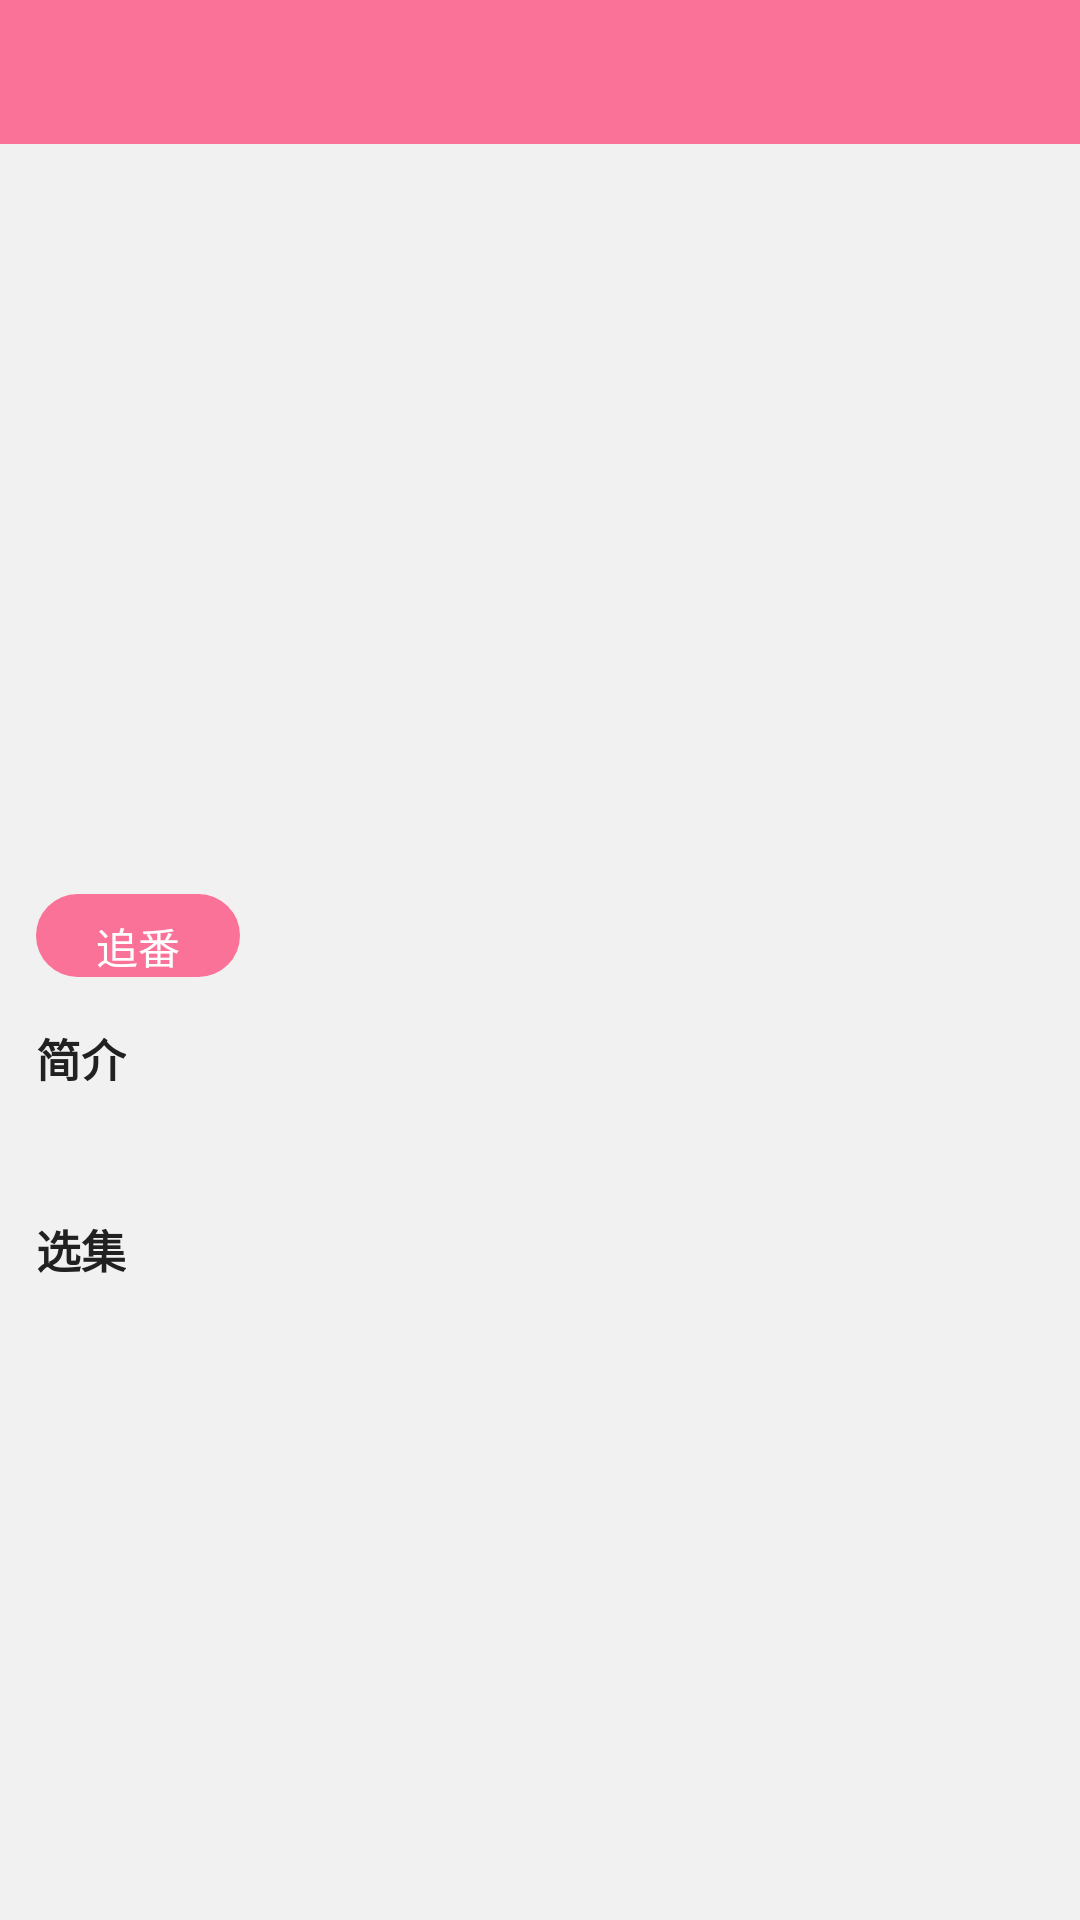

Produce the Android XML layout that renders to this screen, including the resource entries it uses.
<!-- AndroidManifest.xml: application theme AppTheme -->
<!-- res/layout/activity_bangumi_detail.xml -->
<?xml version="1.0" encoding="utf-8"?>
<LinearLayout
    xmlns:android="http://schemas.android.com/apk/res/android"
    android:orientation="vertical"
    android:layout_width="match_parent"
    android:layout_height="match_parent">

    
    <LinearLayout
        android:layout_width="match_parent"
        android:layout_height="48dp"
        android:orientation="horizontal"
        android:gravity="center_vertical"
        android:background="?attr/colorPrimary"
        android:paddingStart="8dp"
        android:paddingEnd="8dp">

        <ImageView
            android:id="@+id/iv_back"
            android:layout_width="wrap_content"
            android:layout_height="wrap_content"
            android:padding="8dp"
            android:src="@drawable/ic_arrow_back"/>

        <TextView
            android:id="@+id/tv_title"
            android:layout_width="0dp"
            android:layout_height="wrap_content"
            android:layout_weight="1"
            android:gravity="center"
            android:ellipsize="end"
            android:maxLines="1"
            android:textColor="@color/white"
            android:textSize="16sp"/>

    </LinearLayout>

    <ScrollView
        android:layout_width="match_parent"
        android:layout_height="match_parent">

        <LinearLayout
            android:layout_width="match_parent"
            android:layout_height="wrap_content"
            android:orientation="vertical">

            
            <ImageView
                android:id="@+id/iv_poster"
                android:layout_width="match_parent"
                android:layout_height="180dp"
                android:scaleType="fitXY"
                android:src="@drawable/bili_default_image_tv"/>

            <LinearLayout
                android:layout_width="match_parent"
                android:layout_height="wrap_content"
                android:orientation="vertical"
                android:padding="12dp">

                
                <TextView
                    android:id="@+id/tv_bangumi_title"
                    android:layout_width="match_parent"
                    android:layout_height="wrap_content"
                    android:textColor="@color/text_main"
                    android:textSize="18sp"
                    android:textStyle="bold"/>

                
                <TextView
                    android:id="@+id/tv_follow_count"
                    android:layout_width="wrap_content"
                    android:layout_height="wrap_content"
                    android:layout_marginTop="6dp"
                    android:textColor="@color/text_sub"
                    android:textSize="13sp"/>

                
                <TextView
                    android:id="@+id/btn_follow"
                    android:layout_width="wrap_content"
                    android:layout_height="wrap_content"
                    android:layout_marginTop="10dp"
                    android:background="@drawable/bg_btn_attention"
                    android:paddingStart="20dp"
                    android:paddingEnd="20dp"
                    android:paddingTop="7dp"
                    android:text="追番"
                    android:textColor="@color/white"
                    android:textSize="14sp"/>

                
                <TextView
                    android:layout_width="wrap_content"
                    android:layout_height="wrap_content"
                    android:layout_marginTop="16dp"
                    android:text="简介"
                    android:textColor="@color/text_main"
                    android:textSize="15sp"
                    android:textStyle="bold"/>

                
                <TextView
                    android:id="@+id/tv_desc"
                    android:layout_width="match_parent"
                    android:layout_height="wrap_content"
                    android:layout_marginTop="8dp"
                    android:lineSpacingExtra="4dp"
                    android:textColor="@color/text_main"
                    android:textSize="13sp"/>

                
                <TextView
                    android:layout_width="wrap_content"
                    android:layout_height="wrap_content"
                    android:layout_marginTop="16dp"
                    android:text="选集"
                    android:textColor="@color/text_main"
                    android:textSize="15sp"
                    android:textStyle="bold"/>

                
                <androidx.recyclerview.widget.RecyclerView
                    android:id="@+id/rv_episode"
                    android:layout_width="match_parent"
                    android:layout_height="wrap_content"
                    android:layout_marginTop="8dp"
                    android:nestedScrollingEnabled="false"/>

            </LinearLayout>

        </LinearLayout>

    </ScrollView>

</LinearLayout>
<!-- resources referenced by this layout -->
<resources>
  <color name="text_main">#212121</color>
  <color name="text_sub">#999999</color>
  <color name="white">#FFFFFFFF</color>
  <!-- drawable bg_btn_attention (drawable) -->
  <?xml version="1.0" encoding="utf-8"?>
  <shape xmlns:android="http://schemas.android.com/apk/res/android"
      android:shape="rectangle">
      <solid android:color="@color/colorPrimary" />
      <corners android:radius="14dp"/>
  </shape>
  <style name="AppTheme" parent="Theme.AppCompat.Light.NoActionBar">
          <item name="colorPrimary">@color/colorPrimary</item>
          <item name="colorPrimaryDark">@color/colorPrimaryDark</item>
          <item name="colorAccent">@color/colorAccent</item>
  
          <item name="android:windowBackground">@color/bg_main</item>
  
          <item name="android:statusBarColor">@color/colorPrimary</item>
      </style>
  <color name="colorPrimary">#FB7299</color>
  <color name="colorPrimaryDark">#B85671</color>
  <color name="colorAccent">#FF4081</color>
  <color name="bg_main">#F1F1F1</color>
</resources>
